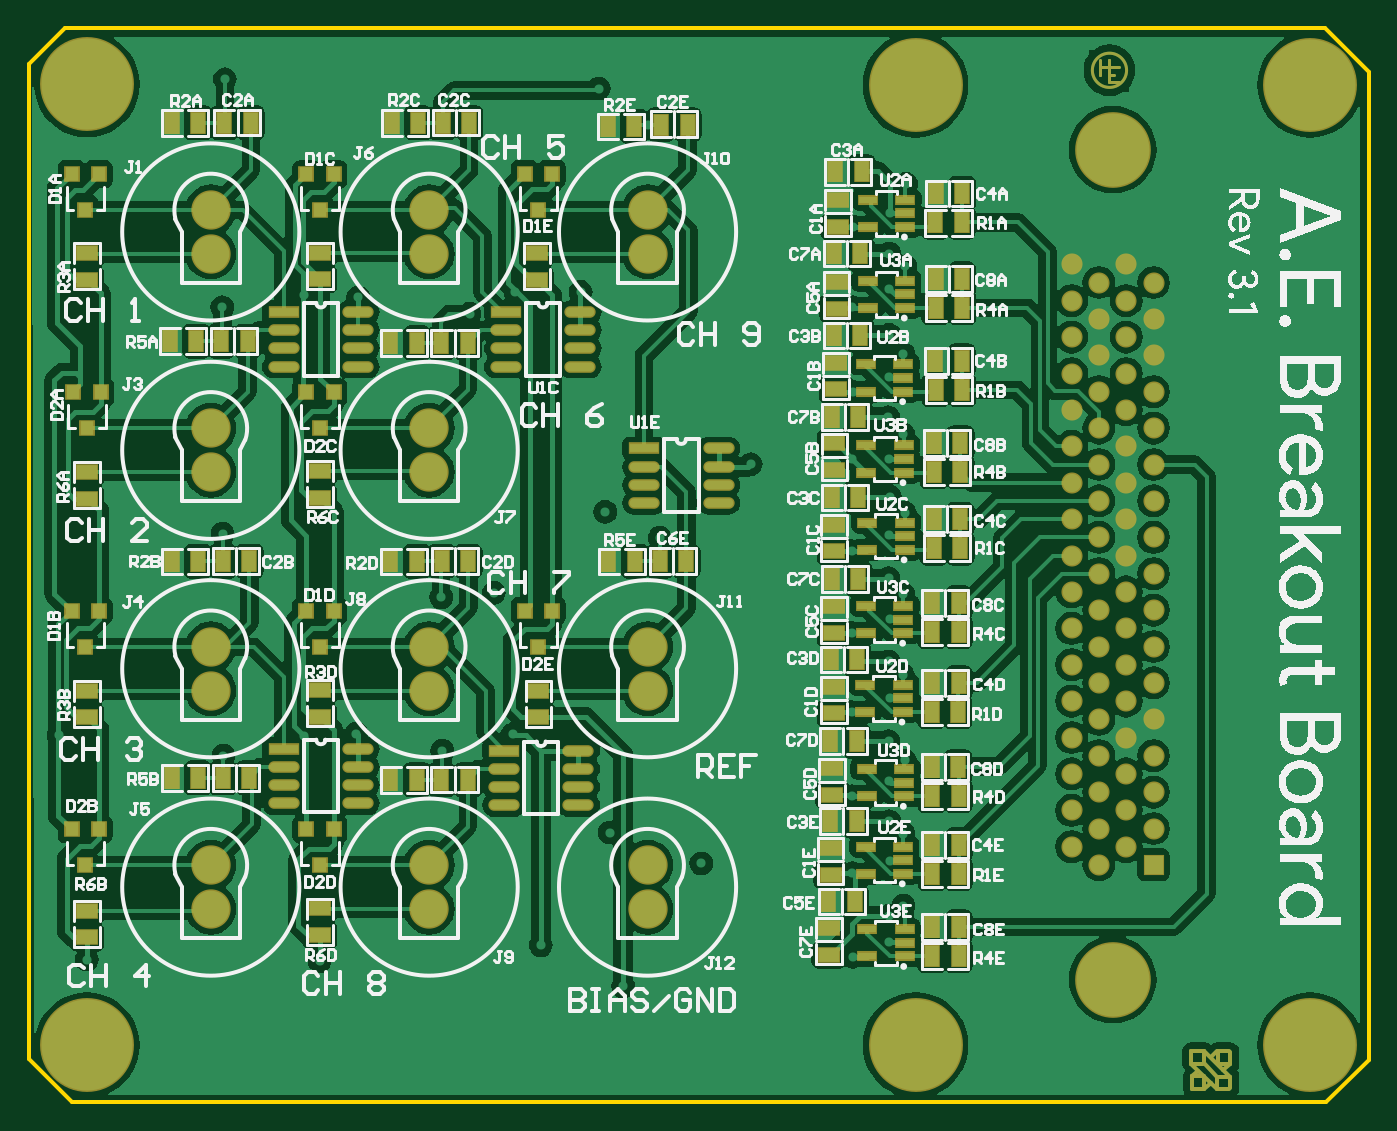
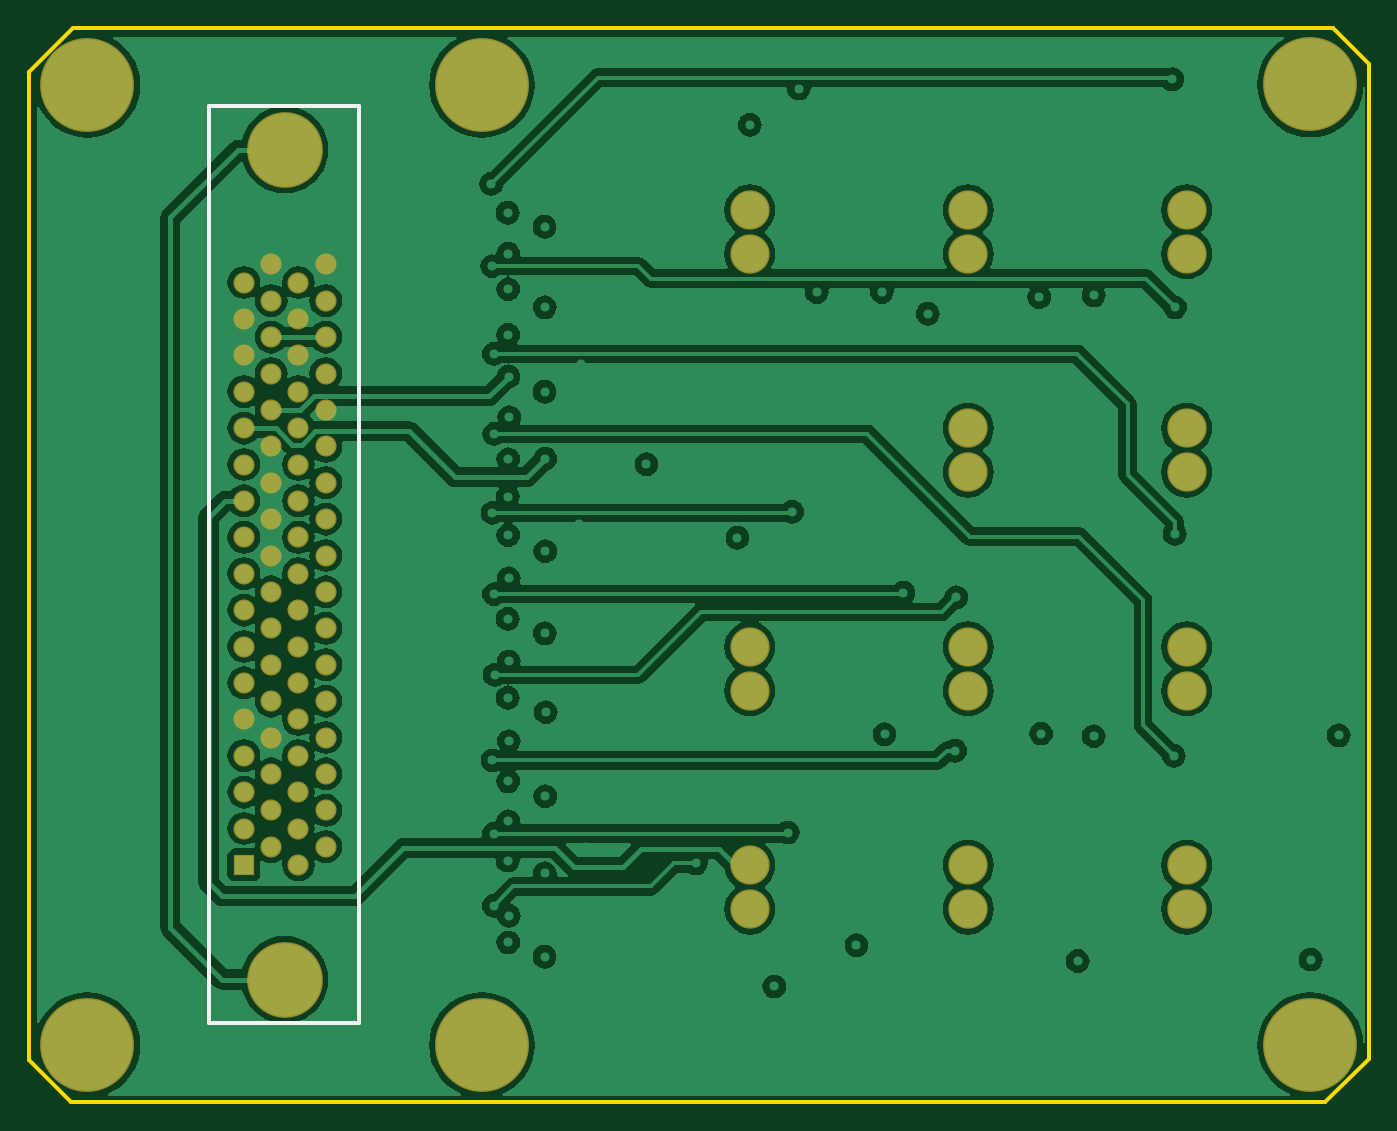
Circuit board: 8 layer files. Board 93.5 x 75.0 mm.
- bottom_copper: Active Sensor BB.GBL (68733 bytes)
- bottom_silk: Active Sensor BB.GBO (444 bytes)
- bottom_mask: Active Sensor BB.GBS (2370 bytes)
- outline: Active Sensor BB.GM1 (336 bytes)
- top_copper: Active Sensor BB.GTL (115211 bytes)
- top_silk: Active Sensor BB.GTO (99537 bytes)
- paste: Active Sensor BB.GTP (5469 bytes)
- top_mask: Active Sensor BB.GTS (8688 bytes)

=== bottom_copper: Active Sensor BB.GBL (68733 bytes, source omitted) ===
=== bottom_silk: Active Sensor BB.GBO ===
G04 Layer_Color=32896*
%FSLAX25Y25*%
%MOIN*%
G70*
G01*
G75*
%ADD10C,0.00800*%
%ADD18C,0.01000*%
D10*
X294599Y-150299D02*
X293600D01*
X294099D01*
Y-147800D01*
X293600Y-147300D01*
X293100D01*
X292600Y-147800D01*
X297598Y-147300D02*
X295599D01*
X297598Y-149299D01*
Y-149799D01*
X297098Y-150299D01*
X296099D01*
X295599Y-149799D01*
D18*
X318500Y21700D02*
Y273700D01*
X277500D02*
X318500D01*
X277500Y21700D02*
Y273700D01*
Y21700D02*
X318500D01*
M02*

=== bottom_mask: Active Sensor BB.GBS ===
G04 Layer_Color=16711935*
%FSLAX25Y25*%
%MOIN*%
G70*
G01*
G75*
%ADD40C,0.25800*%
%ADD41C,0.10800*%
%ADD42C,0.05800*%
%ADD43R,0.05800X0.05800*%
%ADD44C,0.20800*%
D40*
X351992Y15673D02*
D03*
Y279453D02*
D03*
X16000Y279600D02*
D03*
X243626Y279453D02*
D03*
X16000Y15673D02*
D03*
X243626D02*
D03*
D41*
X170000Y113100D02*
D03*
Y125100D02*
D03*
Y245100D02*
D03*
Y233100D02*
D03*
X110000Y53100D02*
D03*
Y65100D02*
D03*
Y125100D02*
D03*
Y113100D02*
D03*
Y173100D02*
D03*
Y185100D02*
D03*
Y245100D02*
D03*
Y233100D02*
D03*
X50000Y53100D02*
D03*
Y65100D02*
D03*
Y125100D02*
D03*
Y113100D02*
D03*
Y173100D02*
D03*
Y185100D02*
D03*
Y245100D02*
D03*
Y233100D02*
D03*
X170000Y65100D02*
D03*
Y53100D02*
D03*
D42*
X301500Y70200D02*
D03*
X309000Y75200D02*
D03*
X301500Y80200D02*
D03*
X309000Y85200D02*
D03*
X301500Y90200D02*
D03*
X309000Y95200D02*
D03*
X301500Y100200D02*
D03*
X309000Y105200D02*
D03*
X301500Y110200D02*
D03*
X309000Y115200D02*
D03*
X301500Y120200D02*
D03*
X309000Y125200D02*
D03*
X301500Y130200D02*
D03*
X309000Y135200D02*
D03*
X301500Y140200D02*
D03*
X309000Y145200D02*
D03*
X301500Y150200D02*
D03*
X309000Y155200D02*
D03*
X301500Y160200D02*
D03*
X309000Y165200D02*
D03*
X301500Y170200D02*
D03*
X309000Y175200D02*
D03*
X301500Y180200D02*
D03*
X309000Y185200D02*
D03*
X301500Y190200D02*
D03*
X309000Y195200D02*
D03*
X301500Y200200D02*
D03*
X309000Y205200D02*
D03*
X301500Y210200D02*
D03*
X309000Y215200D02*
D03*
X301500Y220200D02*
D03*
X309000Y225200D02*
D03*
X301500Y230200D02*
D03*
X294000Y65200D02*
D03*
X286500Y70200D02*
D03*
X294000Y75200D02*
D03*
X286500Y80200D02*
D03*
X294000Y85200D02*
D03*
X286500Y90200D02*
D03*
X294000Y95200D02*
D03*
X286500Y100200D02*
D03*
X294000Y105200D02*
D03*
X286500Y110200D02*
D03*
X294000Y115200D02*
D03*
X286500Y120200D02*
D03*
X294000Y125200D02*
D03*
X286500Y130200D02*
D03*
X294000Y135200D02*
D03*
X286500Y140200D02*
D03*
X294000Y145200D02*
D03*
X286500Y150200D02*
D03*
X294000Y155200D02*
D03*
X286500Y160200D02*
D03*
X294000Y165200D02*
D03*
X286500Y170200D02*
D03*
X294000Y175200D02*
D03*
X286500Y180200D02*
D03*
X294000Y185200D02*
D03*
X286500Y190200D02*
D03*
X294000Y195200D02*
D03*
X286500Y200200D02*
D03*
X294000Y205200D02*
D03*
X286500Y210200D02*
D03*
X294000Y215200D02*
D03*
X286500Y220200D02*
D03*
X294000Y225200D02*
D03*
X286500Y230200D02*
D03*
D43*
X309000Y65200D02*
D03*
D44*
X297800Y33700D02*
D03*
Y261700D02*
D03*
M02*

=== outline: Active Sensor BB.GM1 ===
G04 Layer_Color=16711935*
%FSLAX25Y25*%
%MOIN*%
G70*
G01*
G75*
%ADD18C,0.01000*%
D18*
X0Y11900D02*
Y15100D01*
Y11900D02*
X11900Y0D01*
X195100D01*
X315300Y295100D02*
X356000D01*
X368100Y283000D01*
Y11700D02*
Y283000D01*
X356400Y0D02*
X368100Y11700D01*
X195100Y0D02*
X356400D01*
X0Y15100D02*
Y285200D01*
X9900Y295100D01*
X315300D01*
M02*

=== top_copper: Active Sensor BB.GTL (115211 bytes, source omitted) ===
=== top_silk: Active Sensor BB.GTO (99537 bytes, source omitted) ===
=== paste: Active Sensor BB.GTP ===
G04 Layer_Color=8421504*
%FSLAX25Y25*%
%MOIN*%
G70*
G01*
G75*
%ADD11R,0.04921X0.01968*%
%ADD12O,0.07800X0.02400*%
%ADD13R,0.07800X0.02400*%
%ADD14R,0.05512X0.03740*%
%ADD15R,0.03740X0.05512*%
%ADD16R,0.03543X0.03740*%
%ADD17R,0.03543X0.03740*%
D11*
X230185Y91540D02*
D03*
Y84060D02*
D03*
X240500Y91540D02*
D03*
Y87800D02*
D03*
Y84060D02*
D03*
X229985Y136340D02*
D03*
Y128860D02*
D03*
X240300Y136340D02*
D03*
Y132600D02*
D03*
Y128860D02*
D03*
X230085Y180440D02*
D03*
Y172960D02*
D03*
X240400Y180440D02*
D03*
Y176700D02*
D03*
Y172960D02*
D03*
X230442Y225680D02*
D03*
Y218200D02*
D03*
X240757Y225680D02*
D03*
Y221940D02*
D03*
Y218200D02*
D03*
X229885Y70240D02*
D03*
Y62760D02*
D03*
X240200Y70240D02*
D03*
Y66500D02*
D03*
Y62760D02*
D03*
X229800Y114680D02*
D03*
Y107200D02*
D03*
X240115Y114680D02*
D03*
Y110940D02*
D03*
Y107200D02*
D03*
X230385Y159240D02*
D03*
Y151760D02*
D03*
X240700Y159240D02*
D03*
Y155500D02*
D03*
Y151760D02*
D03*
X229985Y202700D02*
D03*
Y195220D02*
D03*
X240300Y202700D02*
D03*
Y198960D02*
D03*
Y195220D02*
D03*
X230485Y247940D02*
D03*
Y240460D02*
D03*
X240800Y247940D02*
D03*
Y244200D02*
D03*
Y240460D02*
D03*
X230285Y47540D02*
D03*
Y40060D02*
D03*
X240600Y47540D02*
D03*
Y43800D02*
D03*
Y40060D02*
D03*
D12*
X151000Y81600D02*
D03*
Y86600D02*
D03*
Y91600D02*
D03*
Y96600D02*
D03*
X130500Y81600D02*
D03*
Y86600D02*
D03*
Y91600D02*
D03*
X151500Y202100D02*
D03*
Y207100D02*
D03*
Y212100D02*
D03*
Y217100D02*
D03*
X131000Y202100D02*
D03*
Y207100D02*
D03*
Y212100D02*
D03*
X90500Y82100D02*
D03*
Y87100D02*
D03*
Y92100D02*
D03*
Y97100D02*
D03*
X70000Y82100D02*
D03*
Y87100D02*
D03*
Y92100D02*
D03*
X90500Y202100D02*
D03*
Y207100D02*
D03*
Y212100D02*
D03*
Y217100D02*
D03*
X70000Y202100D02*
D03*
Y207100D02*
D03*
Y212100D02*
D03*
X189500Y164600D02*
D03*
Y169600D02*
D03*
Y174600D02*
D03*
Y179600D02*
D03*
X169000Y164600D02*
D03*
Y169600D02*
D03*
Y174600D02*
D03*
D13*
X130500Y96600D02*
D03*
X131000Y217100D02*
D03*
X70000Y97100D02*
D03*
Y217100D02*
D03*
X169000Y179600D02*
D03*
D14*
X80000Y53242D02*
D03*
Y45958D02*
D03*
Y173383D02*
D03*
Y166100D02*
D03*
X16000Y52600D02*
D03*
Y45316D02*
D03*
Y173100D02*
D03*
Y165816D02*
D03*
X139500Y233242D02*
D03*
Y225958D02*
D03*
X80000Y113242D02*
D03*
Y105958D02*
D03*
Y233383D02*
D03*
Y226100D02*
D03*
X16000Y113100D02*
D03*
Y105816D02*
D03*
Y233242D02*
D03*
Y225958D02*
D03*
X219800Y40558D02*
D03*
Y47842D02*
D03*
X220800Y84417D02*
D03*
Y91700D02*
D03*
X221300Y128917D02*
D03*
Y136200D02*
D03*
Y180983D02*
D03*
Y173700D02*
D03*
X221942Y218058D02*
D03*
Y225342D02*
D03*
X220300Y62558D02*
D03*
Y69842D02*
D03*
X221300Y106916D02*
D03*
Y114200D02*
D03*
Y151417D02*
D03*
Y158700D02*
D03*
X221800Y195916D02*
D03*
Y203200D02*
D03*
X222300Y240558D02*
D03*
Y247842D02*
D03*
X140000Y113100D02*
D03*
Y105816D02*
D03*
D15*
X166500Y148600D02*
D03*
X159216D02*
D03*
X106642Y88600D02*
D03*
X99358D02*
D03*
X106642Y208600D02*
D03*
X99358D02*
D03*
X46500Y89100D02*
D03*
X39217D02*
D03*
X46000Y209100D02*
D03*
X38717D02*
D03*
X255442Y40200D02*
D03*
X248158D02*
D03*
X255442Y84200D02*
D03*
X248158D02*
D03*
X255442Y129200D02*
D03*
X248158D02*
D03*
X255942Y173200D02*
D03*
X248658D02*
D03*
X256442Y218200D02*
D03*
X249158D02*
D03*
X166284Y268100D02*
D03*
X159000D02*
D03*
X106642Y148600D02*
D03*
X99358D02*
D03*
X107000Y269100D02*
D03*
X99717D02*
D03*
X46500Y148600D02*
D03*
X39217D02*
D03*
X46500Y269100D02*
D03*
X39217D02*
D03*
X255442Y62700D02*
D03*
X248158D02*
D03*
X255300Y107200D02*
D03*
X248017D02*
D03*
X255942Y152200D02*
D03*
X248658D02*
D03*
X256442Y195700D02*
D03*
X249158D02*
D03*
X256300Y241700D02*
D03*
X249016D02*
D03*
X255300Y92200D02*
D03*
X248017D02*
D03*
X255442Y137200D02*
D03*
X248158D02*
D03*
X255942Y181200D02*
D03*
X248658D02*
D03*
X256442Y226200D02*
D03*
X249158D02*
D03*
X227442Y99200D02*
D03*
X220158D02*
D03*
X227942Y143700D02*
D03*
X220658D02*
D03*
X227942Y188200D02*
D03*
X220658D02*
D03*
X228442Y233200D02*
D03*
X221158D02*
D03*
X173358Y148600D02*
D03*
X180642D02*
D03*
X113358Y88600D02*
D03*
X120642D02*
D03*
X113358Y208600D02*
D03*
X120642D02*
D03*
X53358Y89100D02*
D03*
X60642D02*
D03*
X52858Y209100D02*
D03*
X60142D02*
D03*
X226942Y55200D02*
D03*
X219658D02*
D03*
X255442Y70700D02*
D03*
X248158D02*
D03*
X255442Y115200D02*
D03*
X248158D02*
D03*
X255942Y160200D02*
D03*
X248658D02*
D03*
X256300Y203700D02*
D03*
X249016D02*
D03*
X256442Y249700D02*
D03*
X249158D02*
D03*
X227442Y77200D02*
D03*
X220158D02*
D03*
X227584Y121700D02*
D03*
X220300D02*
D03*
X227942Y166200D02*
D03*
X220658D02*
D03*
X228442Y210700D02*
D03*
X221158D02*
D03*
X228800Y255700D02*
D03*
X221516D02*
D03*
X173716Y268600D02*
D03*
X181000D02*
D03*
X113500Y148600D02*
D03*
X120783D02*
D03*
X113716Y269100D02*
D03*
X121000D02*
D03*
X53358Y148600D02*
D03*
X60642D02*
D03*
X53716Y269100D02*
D03*
X61000D02*
D03*
X255442Y48200D02*
D03*
X248158D02*
D03*
D16*
X80000Y65179D02*
D03*
X83740Y75021D02*
D03*
X80000Y185179D02*
D03*
X83740Y195021D02*
D03*
X15500Y65179D02*
D03*
X19240Y75021D02*
D03*
X16000Y185179D02*
D03*
X19740Y195021D02*
D03*
X140000Y245179D02*
D03*
X143740Y255021D02*
D03*
X80000Y125179D02*
D03*
X83740Y135021D02*
D03*
X80000Y245100D02*
D03*
X83740Y254942D02*
D03*
X15500Y125179D02*
D03*
X19240Y135021D02*
D03*
X15500Y245179D02*
D03*
X19240Y255021D02*
D03*
X140000Y125179D02*
D03*
X143740Y135021D02*
D03*
D17*
X76260Y75021D02*
D03*
Y195021D02*
D03*
X11760Y75021D02*
D03*
X12260Y195021D02*
D03*
X136260Y255021D02*
D03*
X76260Y135021D02*
D03*
Y254942D02*
D03*
X11760Y135021D02*
D03*
Y255021D02*
D03*
X136260Y135021D02*
D03*
M02*

=== top_mask: Active Sensor BB.GTS (8688 bytes, source omitted) ===
